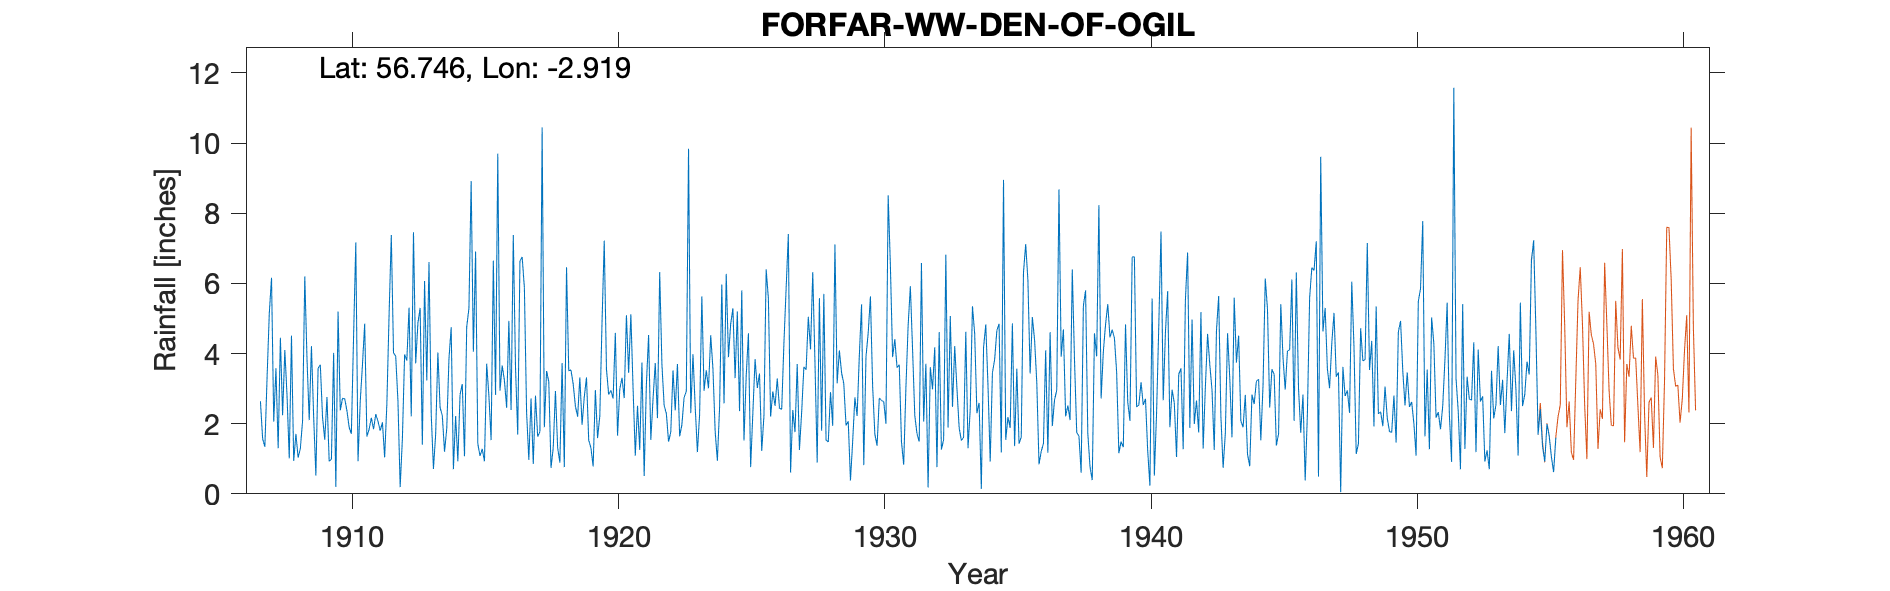

The file beside this chart, header and first rows:
FORFAR W.W. (DEN OF OGIL), , , , , , , , , , , , , , , , , , , , , , , 
Grid ref, NO439620, Long, -2.919, Lat, 56.75, Elevation, 633, ft, , , , , , , , , , , , , , , 
Station no, 5604, , , , , , , , , , , , , , , , , , , , , , 
, 1900, 1901, 1902, 1903, 1904, 1905, 1906, 1907, 1908, 1909, 1910, 1911, 1912, 1913, 1914, 1915, 1916, 1917, 1918, 1919, 1920, 1921, 1922
January, , , , , , , , 2.64, 2.79, 2.2, 2.38, 1.63, 4.02, 5.3, 1.86, 4.05, 2.94, 2.31, 1.31, 3.32, 3.56, 3, 6.32
February, , , , , , , , 1.57, 1.01, 0.52, 2.72, 1.84, 3.92, 1.4, 3.86, 6.91, 3.66, 0.97, 2.93, 1.97, 2.83, 1.09, 3.7
March, , , , , , , , 1.34, 4.51, 3.58, 2.71, 2.17, 2.64, 6.07, 4.75, 1.43, 3.23, 2.72, 1.31, 2.76, 2.95, 2.51, 2.52
April, , , , , , , , 3.32, 0.94, 3.68, 2.37, 1.84, 0.19, 3.23, 0.7, 1.08, 2.45, 0.85, 0.89, 3.32, 2.72, 1.25, 2.29
May, , , , , , , , 5.15, 1.71, 2.19, 1.9, 2.27, 1.57, 6.61, 2.22, 1.28, 4.93, 2.8, 3.73, 1.53, 4.59, 3.74, 1.49
June, , , , , , , , 6.16, 1.03, 1.54, 1.71, 2.07, 3.97, 2.27, 0.93, 0.93, 2.39, 1.63, 0.76, 1.31, 1.66, 0.51, 1.76
July, , , , , , , , 2.06, 1.29, 2.76, 4.5, 1.8, 3.8, 0.71, 2.83, 3.71, 7.38, 1.77, 6.46, 0.78, 2.98, 3.12, 3.52
August, , , , , , , , 3.58, 2.08, 0.93, 7.17, 2.04, 5.31, 1.7, 3.13, 2.8, 3.6, 10.45, 3.51, 2.96, 3.31, 4.53, 2.38
September, , , , , , , , 1.3, 6.2, 0.98, 0.93, 1.04, 2.21, 4.03, 1.07, 1.53, 1.69, 1.9, 3.53, 1.59, 2.73, 1.54, 3.7
October, , , , , , , , 4.45, 3.84, 4.02, 2.64, 2.56, 7.46, 2.46, 4.76, 6.65, 6.64, 3.5, 3.13, 2.22, 5.09, 2.71, 1.64
November, , , , , , , , 2.24, 2.1, 0.2, 3.68, 5.1, 3.72, 2.23, 5.29, 2.82, 6.75, 3.2, 2.5, 4.88, 3.45, 3.73, 1.97
December, , , , , , , , 4.1, 4.21, 5.2, 4.85, 7.38, 4.87, 1.2, 8.92, 9.7, 5.87, 0.74, 2.2, 7.22, 5.12, 2.16, 2.75
Total, , , , , , , , 37.91, 31.71, 27.8, 37.56, 31.74, 43.68, 37.21, 40.32, 42.89, 51.53, 32.84, 32.26, 33.86, 40.99, 29.89, 34.04
No. Of Estimations for snow, , , , , , , , , , , , , , , , , , , , , , , 
